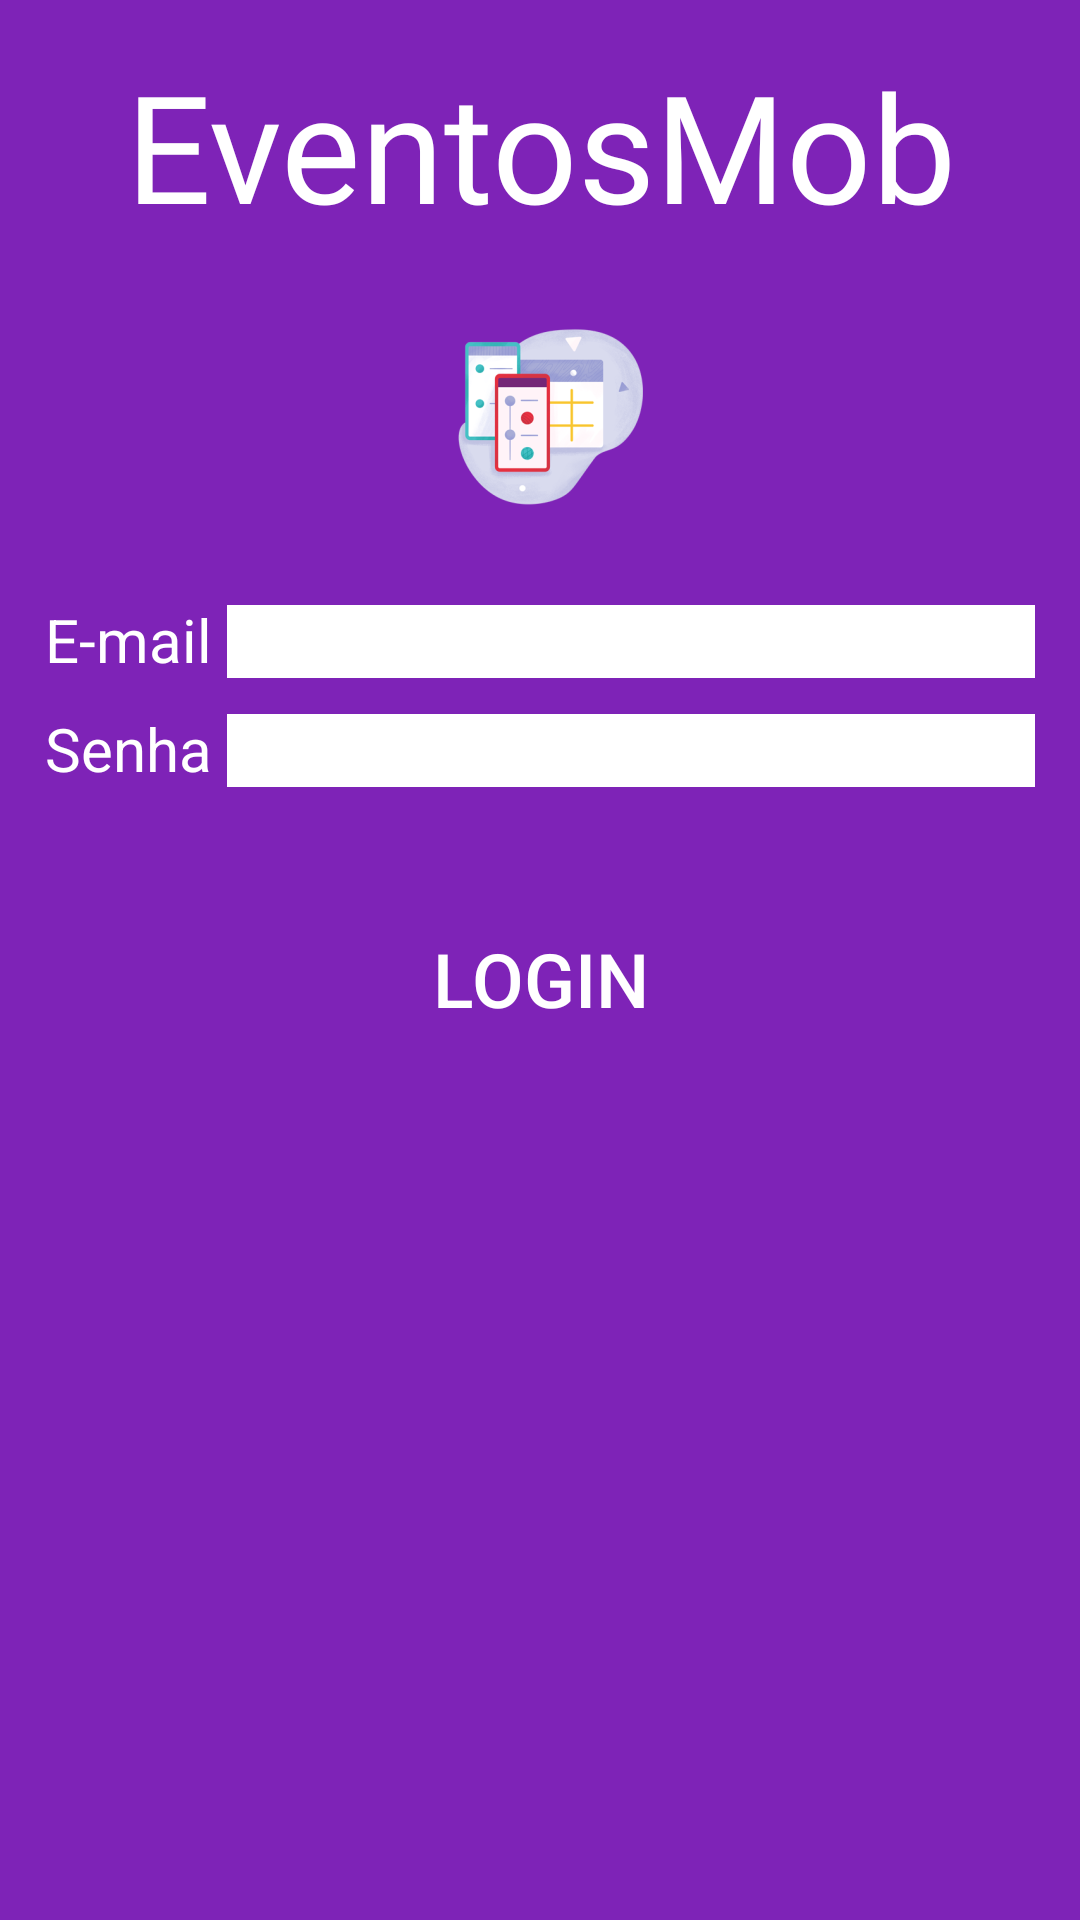

Android layout source for this screen:
<!-- AndroidManifest.xml: application theme AppTheme -->
<!-- res/layout/content_login.xml -->
<?xml version="1.0" encoding="utf-8"?>
<ScrollView xmlns:android="http://schemas.android.com/apk/res/android"
    xmlns:app="http://schemas.android.com/apk/res-auto"
    xmlns:tools="http://schemas.android.com/tools"
    android:layout_width="match_parent"
    android:layout_height="match_parent"
    app:layout_behavior="@string/appbar_scrolling_view_behavior"
    tools:context=".LoginActivity"
    tools:showIn="@layout/activity_login"
    android:background="@color/colorPrimary"
    android:padding="15dp">

    <RelativeLayout
        android:layout_width="match_parent"
        android:layout_height="wrap_content">

        <TextView
            android:layout_width="match_parent"
            android:layout_height="wrap_content"
            android:textSize="50sp"
            android:id="@+id/label_appname_login"
            android:text="@string/app_name"
            android:fontFamily="@font/lobster_two"
            android:textColor="@color/branco"
            android:gravity="center"/>

        <ImageView
            android:layout_width="match_parent"
            android:layout_height="wrap_content"
            android:id="@+id/img_login"
            android:src="@mipmap/ic_launcher_foreground"
            android:layout_below="@id/label_appname_login"/>


        <TextView
            android:layout_width="wrap_content"
            android:layout_height="wrap_content"
            android:id="@+id/tv_login"
            android:textColor="@color/branco"
            android:textSize="20sp"
            android:text="@string/email"
            android:layout_below="@id/img_login"
            android:layout_marginTop="10dp"/>

        <EditText
            android:layout_width="match_parent"
            android:layout_height="wrap_content"
            android:id="@+id/et_email"
            android:background="@color/branco"
            android:layout_below="@id/img_login"
            android:layout_alignBaseline="@id/tv_login"
            android:layout_toRightOf="@id/tv_login"
            android:layout_marginLeft="5dp"/>


        <TextView
            android:layout_width="wrap_content"
            android:layout_height="wrap_content"
            android:id="@+id/tv_senha"
            android:textColor="@color/branco"
            android:textSize="20sp"
            android:text="@string/senha"
            android:layout_below="@id/et_email"
            android:layout_marginTop="10dp"/>

        <EditText
            android:layout_width="match_parent"
            android:layout_height="wrap_content"
            android:id="@+id/et_senha"
            android:background="@color/branco"
            android:layout_below="@id/et_email"
            android:layout_alignBaseline="@id/tv_senha"
            android:layout_toRightOf="@id/tv_senha"
            android:inputType="textPassword"
            android:layout_marginLeft="5dp"/>

        <Button
            android:layout_width="match_parent"
            android:layout_height="wrap_content"
            android:layout_below="@id/et_senha"
            android:id="@+id/bt_login"
            android:layout_marginTop="40dp"
            android:background="@drawable/rounded_corner"
            android:textColor="@color/branco"
            android:text="@string/login"
            android:textSize="25sp"
            android:onClick="getInfoLogin"/>

    </RelativeLayout>

</ScrollView>
<!-- resources referenced by this layout -->
<resources>
  <color name="branco">#FFFFFF</color>
  <color name="colorPrimary">#7E23B7</color>
  <!-- mipmap ic_launcher_foreground: png bitmap (mipmap-hdpi, 8777 bytes) -->
  <string name="app_name">EventosMob</string>
  <string name="email">E-mail</string>
  <string name="login">Login</string>
  <string name="senha">Senha</string>
  <style name="AppTheme" parent="Theme.AppCompat.Light.DarkActionBar">
          
          <item name="colorPrimary">@color/colorPrimary</item>
          <item name="colorPrimaryDark">@color/colorPrimary</item>
          <item name="colorAccent">@color/colorAccent</item>
      </style>
  <color name="colorAccent">#767676</color>
</resources>
